Image classification data set "dataset_neu" (taufdermaur/Maturaarbeit-ML-Project on GitHub). Class labels (10): besondere signale, ergaenzende angaben zu signalen, fahranordnungen parkierungsbeschraenkungen, fahrverbote mass und gewichtsbeschraenkungen, information notices, markierungen und leiteinrichtungen, verhaltenshinweise, vortrittssignale, wegweisung auf autobahnen und autostrassen, wegweisung auf haupt und nebenstrassen.

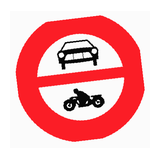
Label: fahrverbote mass und gewichtsbeschraenkungen

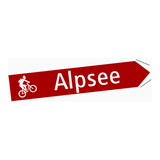
Label: wegweisung auf haupt und nebenstrassen

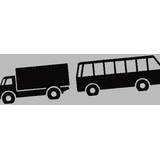
Label: ergaenzende angaben zu signalen

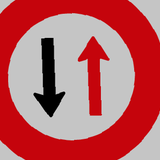
Label: vortrittssignale

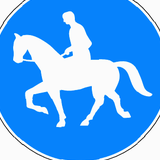
Label: besondere signale

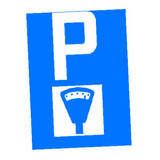
Label: verhaltenshinweise
